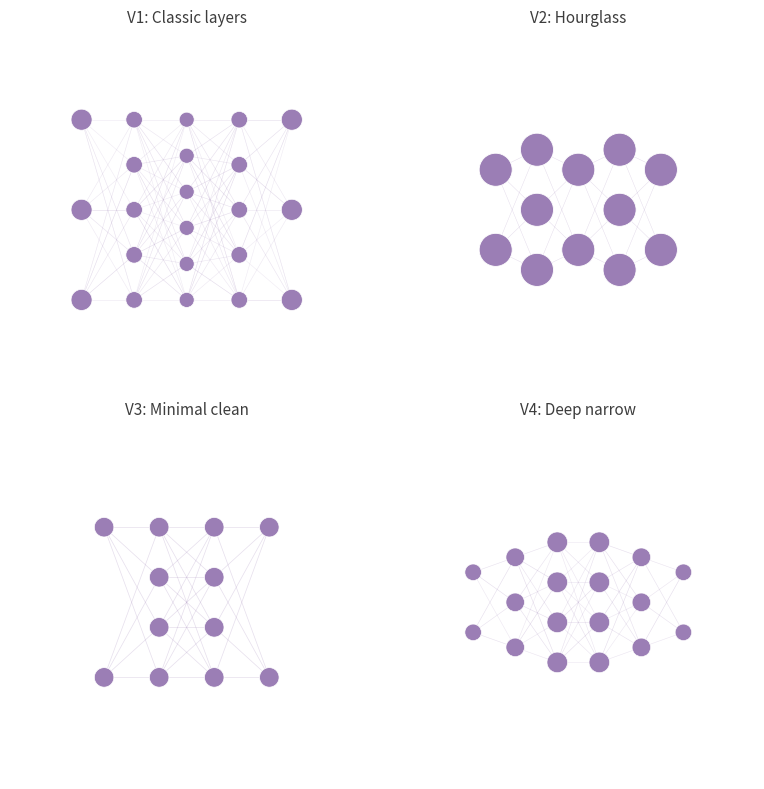

Write Python code to recreate this figure. (Note: this script raises an exception after producing the figure.)
"""DNN icon - abstract deep neural network visualization."""

from pathlib import Path
import matplotlib.pyplot as plt
import matplotlib.patches as mpatches
import numpy as np

DNN_COLOR = '#9b7eb5'


def draw_dnn_icon(ax, x, y, size, color):
    """Abstract deep neural network with multiple layers."""
    s = size * 0.5

    # Layer configuration: nodes per layer
    layers = [3, 5, 6, 5, 3]
    n_layers = len(layers)

    # Horizontal spacing between layers
    layer_xs = np.linspace(x - s * 0.7, x + s * 0.7, n_layers)

    # Store node positions
    all_positions = []

    for li, (lx, n_nodes) in enumerate(zip(layer_xs, layers)):
        layer_positions = []
        # Vertical spacing for nodes in this layer
        if n_nodes == 1:
            ys = [y]
        else:
            ys = np.linspace(y - s * 0.6, y + s * 0.6, n_nodes)

        for ny in ys:
            layer_positions.append((lx, ny))
        all_positions.append(layer_positions)

    # Draw connections (edges) first
    for li in range(n_layers - 1):
        for (x1, y1) in all_positions[li]:
            for (x2, y2) in all_positions[li + 1]:
                # Vary alpha based on position for visual interest
                alpha = 0.15 + 0.15 * np.random.random()
                ax.plot([x1, x2], [y1, y2], color=color, alpha=alpha,
                       lw=0.4, zorder=1)

    # Draw nodes
    node_sizes = [0.07, 0.055, 0.05, 0.055, 0.07]  # Larger at input/output
    for li, layer_positions in enumerate(all_positions):
        node_size = s * node_sizes[li]
        for (px, py) in layer_positions:
            circle = mpatches.Circle((px, py), node_size,
                                    facecolor=color, edgecolor='white',
                                    lw=0.5, zorder=2)
            ax.add_patch(circle)


def draw_dnn_icon_v2(ax, x, y, size, color):
    """Abstract hourglass - fewer, larger nodes."""
    s = size * 0.5

    layers = [2, 3, 2, 3, 2]
    n_layers = len(layers)
    layer_xs = np.linspace(x - s * 0.55, x + s * 0.55, n_layers)

    all_positions = []
    for li, (lx, n_nodes) in enumerate(zip(layer_xs, layers)):
        layer_positions = []
        height = s * 0.4 * (n_nodes / max(layers))
        if n_nodes == 1:
            ys = [y]
        else:
            ys = np.linspace(y - height, y + height, n_nodes)
        for ny in ys:
            layer_positions.append((lx, ny))
        all_positions.append(layer_positions)

    # Draw connections - thin lines
    for li in range(n_layers - 1):
        for (x1, y1) in all_positions[li]:
            for (x2, y2) in all_positions[li + 1]:
                ax.plot([x1, x2], [y1, y2], color=color, alpha=0.3,
                       lw=0.3, zorder=1)

    # Draw nodes - large
    for layer_positions in all_positions:
        for (px, py) in layer_positions:
            circle = mpatches.Circle((px, py), s * 0.11,
                                    facecolor=color, edgecolor='white',
                                    lw=0.6, zorder=2)
            ax.add_patch(circle)


def draw_dnn_icon_v3(ax, x, y, size, color):
    """Clean minimal - fewer nodes, cleaner connections."""
    s = size * 0.5

    layers = [2, 4, 4, 2]
    n_layers = len(layers)
    layer_xs = np.linspace(x - s * 0.55, x + s * 0.55, n_layers)

    all_positions = []
    for li, (lx, n_nodes) in enumerate(zip(layer_xs, layers)):
        layer_positions = []
        ys = np.linspace(y - s * 0.5, y + s * 0.5, n_nodes)
        for ny in ys:
            layer_positions.append((lx, ny))
        all_positions.append(layer_positions)

    # Draw connections - all same alpha for clean look
    for li in range(n_layers - 1):
        for (x1, y1) in all_positions[li]:
            for (x2, y2) in all_positions[li + 1]:
                ax.plot([x1, x2], [y1, y2], color=color, alpha=0.25,
                       lw=0.5, zorder=1)

    # Draw nodes
    for layer_positions in all_positions:
        for (px, py) in layer_positions:
            circle = mpatches.Circle((px, py), s * 0.065,
                                    facecolor=color, edgecolor='white',
                                    lw=0.5, zorder=2)
            ax.add_patch(circle)


def draw_dnn_icon_v4(ax, x, y, size, color):
    """Deep and narrow - emphasizes depth."""
    s = size * 0.5

    layers = [2, 3, 4, 4, 3, 2]
    n_layers = len(layers)
    layer_xs = np.linspace(x - s * 0.7, x + s * 0.7, n_layers)

    all_positions = []
    for li, (lx, n_nodes) in enumerate(zip(layer_xs, layers)):
        layer_positions = []
        height = s * 0.4 * (n_nodes / max(layers))
        if n_nodes == 1:
            ys = [y]
        else:
            ys = np.linspace(y - height, y + height, n_nodes)
        for ny in ys:
            layer_positions.append((lx, ny))
        all_positions.append(layer_positions)

    # Draw connections
    np.random.seed(99)
    for li in range(n_layers - 1):
        for (x1, y1) in all_positions[li]:
            for (x2, y2) in all_positions[li + 1]:
                alpha = 0.18 + 0.1 * np.random.random()
                ax.plot([x1, x2], [y1, y2], color=color, alpha=alpha,
                       lw=0.4, zorder=1)

    # Draw nodes - gradient size
    for li, layer_positions in enumerate(all_positions):
        # Smaller in middle, larger at edges
        dist_from_edge = min(li, n_layers - 1 - li)
        node_size = s * (0.055 + 0.02 * dist_from_edge / (n_layers // 2))
        for (px, py) in layer_positions:
            circle = mpatches.Circle((px, py), node_size,
                                    facecolor=color, edgecolor='white',
                                    lw=0.45, zorder=2)
            ax.add_patch(circle)


def main():
    # Create comparison figure
    fig, axes = plt.subplots(2, 2, figsize=(8, 8))

    versions = [
        (draw_dnn_icon, "V1: Classic layers"),
        (draw_dnn_icon_v2, "V2: Hourglass"),
        (draw_dnn_icon_v3, "V3: Minimal clean"),
        (draw_dnn_icon_v4, "V4: Deep narrow"),
    ]

    for ax, (func, title) in zip(axes.flat, versions):
        ax.set_xlim(0, 1)
        ax.set_ylim(0, 1)
        ax.set_aspect('equal')
        ax.axis('off')
        ax.set_facecolor('#fafafa')
        func(ax, 0.5, 0.5, size=0.85, color=DNN_COLOR)
        ax.set_title(title, fontsize=11, color='#3d3d3d', pad=8)

    plt.tight_layout()

    output_dir = Path(__file__).parent / "outputs"
    output_dir.mkdir(exist_ok=True)
    fig.savefig(output_dir / "dnn_icons.pdf", format='pdf', bbox_inches='tight')
    plt.close(fig)

    # Save hourglass version as standalone SVG
    fig2, ax2 = plt.subplots(figsize=(4, 4))
    ax2.set_xlim(0, 1)
    ax2.set_ylim(0, 1)
    ax2.set_aspect('equal')
    ax2.axis('off')
    draw_dnn_icon_v2(ax2, 0.5, 0.5, size=0.9, color=DNN_COLOR)
    fig2.savefig(output_dir / "dnn_icon.svg", format='svg', bbox_inches='tight',
                 pad_inches=0.05, transparent=True)
    plt.close(fig2)

    print("Saved: dnn_icons.pdf, dnn_icon.svg")


if __name__ == "__main__":
    main()
